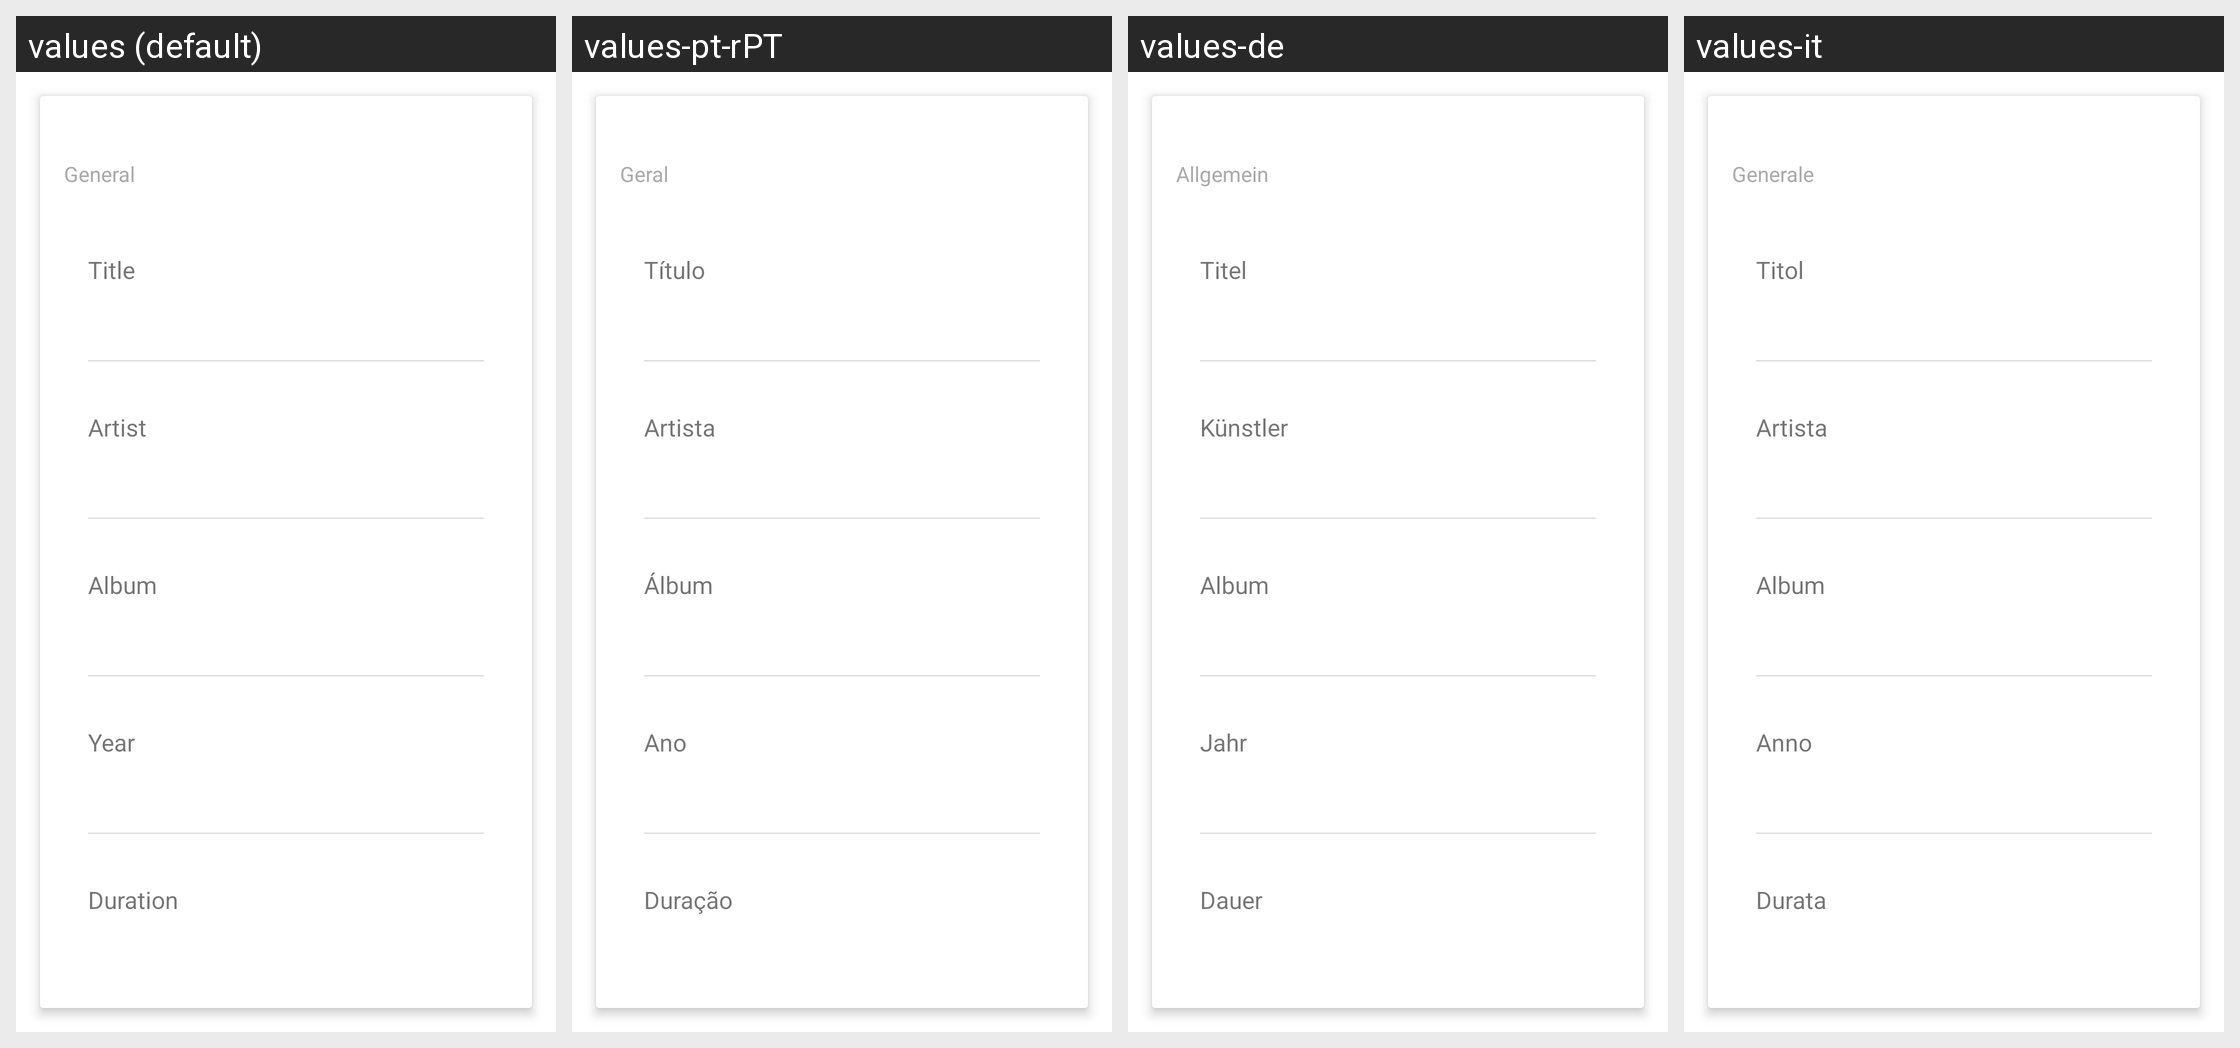

Strings drawn on this Android screen and how each of the app's shown locales translates them:
Android screen res/layout/properties_general.xml rendered under 4 locales, left to right: values (default), values-pt-rPT, values-de, values-it. Device: Nexus 5 (rendered at 1080×1920; each locale shown at half size, 540×960, under a caption strip naming it); theme Theme.MaterialComponents.DayNight.NoActionBar.
Other locales in the repository, not shown: values-af, values-am, values-ar, values-as-rIN, values-ast, values-ast-rES, values-az-rAZ, values-be-rBY, values-bg, values-bn, values-bn-rBD, values-bqi-rIR, values-bqi-rLU, values-ca, values-cs, values-cs-rCZ, values-da, values-el, values-en-rAU, values-en-rGB, values-en-rIN, values-en-rPT, values-eo, values-es, values-es-rCO, values-es-rES, values-es-rMX, values-es-rUS, values-es-rVE, values-et-rEE, values-eu, values-eu-rES, values-fa, values-fi, values-fr, values-fr-rCA, values-gl-rES, values-gu-rIN, values-he, values-hi, values-hi-rIN, values-hr, values-hu, values-hu-rHU, values-hy-rAM, values-id, values-in, values-is, values-is-rIS, values-it-rIT, values-iw, values-ja, values-ka-rGE, values-kk-rKZ, values-km-rKH, values-kn-rIN, values-ko, values-ko-rKR, values-ku, values-ky-rKG, values-lb, values-lo-rLA, values-lt, values-lv, values-mk-rMK, values-ml, values-ml-rIN, values-mn-rMN, values-mr-rIN, values-ms-rMY, values-my, values-my-rMM, values-nb, values-ne-rNP, values-nl, values-or-rIN, values-pa-rIN, values-pl, values-pt-rBR, values-ro, values-ru, values-si-rLK, values-sk, values-sl, values-sq-rAL, values-sr, values-sv, values-sv-rSE, values-sw, values-ta, values-ta-rIN, values-te-rIN, values-th, values-tl, values-tr, values-tr-rTR, values-ug, values-uk, values-ur, values-ur-rPK, values-uz-rUZ, values-vi, values-zh, values-zh-rCN, values-zh-rHK, values-zh-rHN, values-zh-rTW, values-zu.
Strings drawn on this screen, with the default value and each locale's value (text and hints the layout hard-codes, and strings that could not be matched under every locale, appear in the picture but are not listed):

general
  values: General
  values-pt-rPT: Geral
  values-de: Allgemein
  values-it: Generale

title
  values: Title
  values-pt-rPT: Título
  values-de: Titel
  values-it: Titol

artist
  values: Artist
  values-pt-rPT: Artista
  values-de: Künstler
  values-it: Artista

album
  values: Album
  values-pt-rPT: Álbum
  values-de: Album
  values-it: Album

year
  values: Year
  values-pt-rPT: Ano
  values-de: Jahr
  values-it: Anno

duration
  values: Duration
  values-pt-rPT: Duração
  values-de: Dauer
  values-it: Durata
